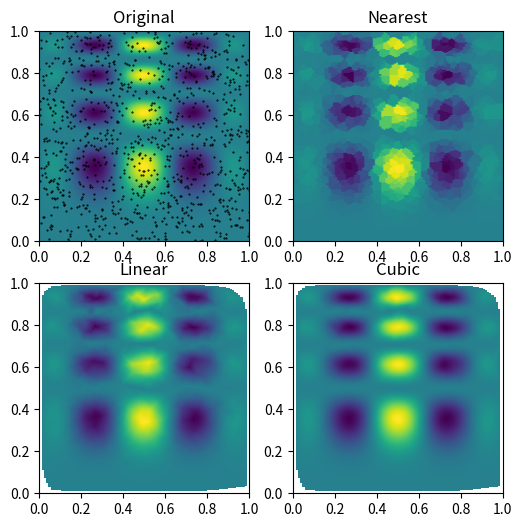

This figure's Python source:
"""

Interpolation (scipy.interpolate) -> Multivariate data interpolation (scipy.interpolate.griddata)
-------------------------------------------------------------------------------------------------

There are several general interpolation methods available in SciPy, for data in 1, 2, and higher dimensions.
In this sample, we will look at a class representing **griddata**, which provides methods to interpolate unstructured D-dimensional data.

**scipy.interpolate.griddata(points, values, xi, method='linear', fill_value=nan, rescale=False)**
Parameters
    points      : ndarray of floats, shape (n, D). Data point coordinates. Can either be an array of shape (n, D), or a tuple of ndim arrays.
    values      : ndarray of float or complex, shape (n,). Data values.
    xi          : 2-D ndarray of float or tuple of 1-D array, shape (M, D). Points at which to interpolate data.
    method      : ‘linear’, ‘nearest’, ‘cubic’. Optional. Method of interpolation.
                    nearest : return the value at the data point closest to the point of interpolation.
                                See NearestNDInterpolator for more details.
                    linear  : tessellate the input point set to n-dimensional simplices, and interpolate linearly on each simplex.
                                See LinearNDInterpolator for more details.
                    cubic (1-D): return the value determined from a cubic spline.
                    cubic (2-D): return the value determined from a piecewise cubic, continuously differentiable (C1), and
                                approximately curvature-minimizing polynomial surface. See CloughTocher2DInterpolator for more details.
    fill_value  : float, optional. Value used to fill in for requested points outside of the convex hull of the input points.
                    If not provided, then the default is nan. This option has no effect for the ‘nearest’ method.
    rescale     : bool, optional. Rescale points to unit cube before performing interpolation.
                    This is useful if some of the input dimensions have incommensurable units and differ by many orders of magnitude.
Returns
    ndarray. Array of interpolated values.

"""
import numpy as np
from scipy.interpolate import griddata
import matplotlib.pyplot as plt

# Example 01: Interpolating a 2-D function.
# Suppose you have multidimensional data, for instance for an underlying function f(x, y) you only know the values at points (x[i], y[i]) that do not form a regular grid.
# Suppose we want to interpolate the 2-D function
def func(x, y):
    return x*(1-x)*np.cos(4*np.pi*x) * np.sin(4*np.pi*y**2)**2

# on a grid in [0, 1]x[0, 1]
grid_x, grid_y = np.mgrid[0:1:100j, 0:1:200j]

# but we only know its values at 1000 data points:
points = np.random.rand(1000, 2)
values = func(points[:,0], points[:,1])

# This can be done with griddata – below we try out all of the interpolation methods:
grid_z0 = griddata(points, values, (grid_x, grid_y), method='nearest')
grid_z1 = griddata(points, values, (grid_x, grid_y), method='linear')
grid_z2 = griddata(points, values, (grid_x, grid_y), method='cubic')

# One can see that the exact result is reproduced by all of the methods to some degree,
# but for this smooth function the piecewise cubic interpolant gives the best results:

plt.subplot(221)
plt.imshow(func(grid_x, grid_y).T, extent=(0,1,0,1), origin='lower')
plt.plot(points[:,0], points[:,1], 'k.', ms=1)
plt.title('Original')
plt.subplot(222)
plt.imshow(grid_z0.T, extent=(0,1,0,1), origin='lower')
plt.title('Nearest')
plt.subplot(223)
plt.imshow(grid_z1.T, extent=(0,1,0,1), origin='lower')
plt.title('Linear')
plt.subplot(224)
plt.imshow(grid_z2.T, extent=(0,1,0,1), origin='lower')
plt.title('Cubic')
plt.gcf().set_size_inches(6, 6)
plt.show()


# Example 0


# Example 0


# Example 0